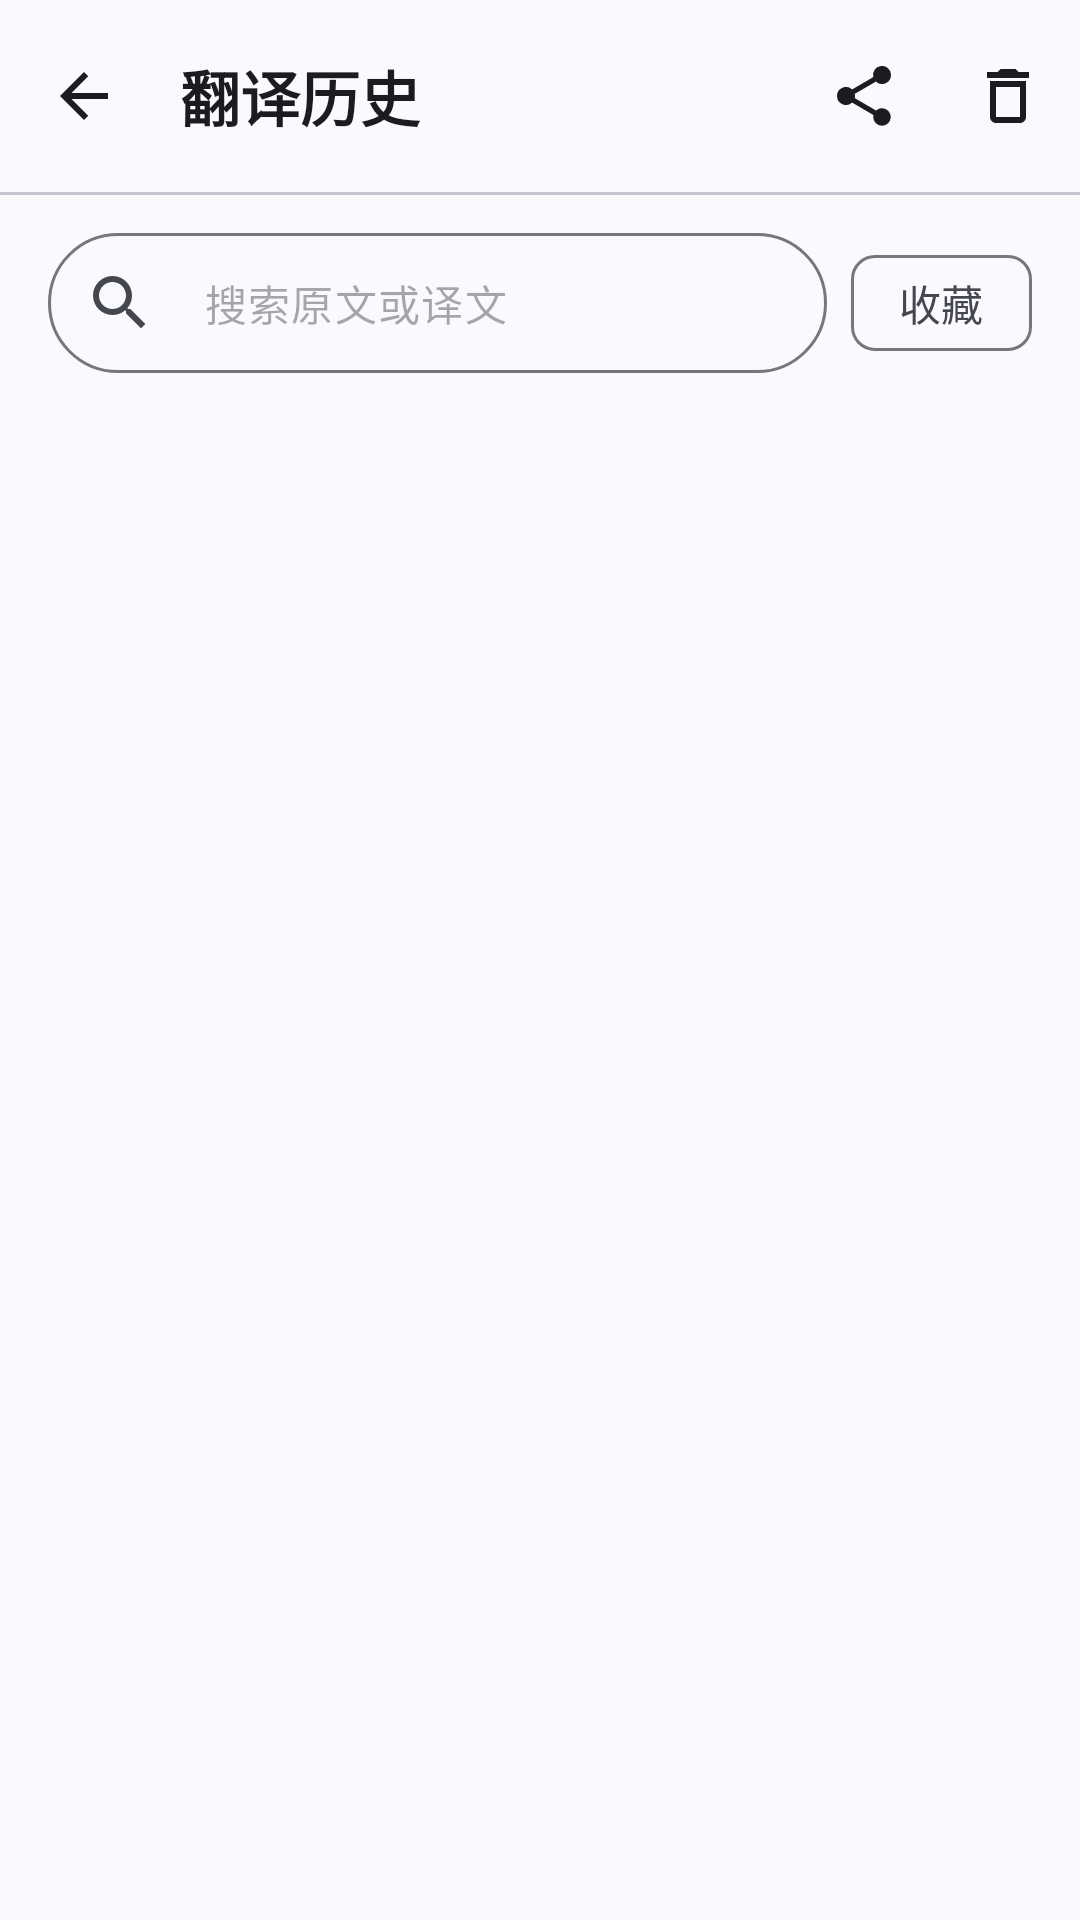

Android layout source for this screen:
<!-- AndroidManifest.xml: application theme Theme.ScreenTranslator -->
<!-- res/layout/activity_history.xml -->
<?xml version="1.0" encoding="utf-8"?>
<LinearLayout xmlns:android="http://schemas.android.com/apk/res/android"
    xmlns:app="http://schemas.android.com/apk/res-auto"
    android:layout_width="match_parent"
    android:layout_height="match_parent"
    android:background="?attr/colorSurface"
    android:orientation="vertical">

    <com.google.android.material.appbar.MaterialToolbar
        android:id="@+id/topAppBar"
        style="@style/Widget.ScreenTranslator.Toolbar"
        android:layout_width="match_parent"
        android:layout_height="?attr/actionBarSize"
        app:menu="@menu/menu_history"
        app:navigationContentDescription="@string/common_btn_back_content_description"
        app:navigationIcon="@drawable/ic_arrow_back"
        app:title="@string/activity_history" />

    <com.google.android.material.divider.MaterialDivider
        style="@style/Widget.ScreenTranslator.Divider"
        android:layout_width="match_parent"
        android:layout_height="1dp" />

    
    <LinearLayout
        android:layout_width="match_parent"
        android:layout_height="wrap_content"
        android:gravity="center_vertical"
        android:orientation="horizontal"
        android:paddingHorizontal="16dp"
        android:paddingTop="12dp"
        android:paddingBottom="4dp">

        <com.google.android.material.textfield.TextInputLayout
            android:id="@+id/tilSearch"
            style="@style/Widget.Material3.TextInputLayout.OutlinedBox.Dense"
            android:layout_width="0dp"
            android:layout_height="wrap_content"
            android:layout_weight="1"
            android:hint="@string/history_search_hint"
            app:boxCornerRadiusBottomEnd="24dp"
            app:boxCornerRadiusBottomStart="24dp"
            app:boxCornerRadiusTopEnd="24dp"
            app:boxCornerRadiusTopStart="24dp"
            app:endIconMode="clear_text"
            app:hintEnabled="false"
            app:startIconDrawable="@drawable/ic_search">

            <com.google.android.material.textfield.TextInputEditText
                android:id="@+id/etSearch"
                android:layout_width="match_parent"
                android:layout_height="wrap_content"
                android:hint="@string/history_search_hint"
                android:imeOptions="actionSearch"
                android:inputType="text"
                android:maxLines="1"
                android:textSize="14sp" />
        </com.google.android.material.textfield.TextInputLayout>

        <com.google.android.material.chip.Chip
            android:id="@+id/chipFavorites"
            style="@style/Widget.Material3.Chip.Filter"
            android:layout_width="wrap_content"
            android:layout_height="wrap_content"
            android:layout_marginStart="8dp"
            android:text="@string/history_filter_favorites" />
    </LinearLayout>

    <TextView
        android:id="@+id/tvCount"
        style="@style/TextAppearance.ScreenTranslator.Label"
        android:layout_width="match_parent"
        android:layout_height="wrap_content"
        android:paddingHorizontal="20dp"
        android:paddingVertical="4dp" />

    <FrameLayout
        android:layout_width="match_parent"
        android:layout_height="0dp"
        android:layout_weight="1">

        <androidx.core.widget.NestedScrollView
            android:id="@+id/scroll"
            android:layout_width="match_parent"
            android:layout_height="match_parent"
            android:clipToPadding="false"
            android:paddingBottom="16dp">

            <LinearLayout
                android:id="@+id/listBox"
                android:layout_width="match_parent"
                android:layout_height="wrap_content"
                android:orientation="vertical"
                android:paddingHorizontal="16dp" />
        </androidx.core.widget.NestedScrollView>

        
        <LinearLayout
            android:id="@+id/emptyBox"
            android:layout_width="match_parent"
            android:layout_height="match_parent"
            android:gravity="center"
            android:orientation="vertical"
            android:paddingHorizontal="40dp"
            android:visibility="gone">

            <ImageView
                android:layout_width="56dp"
                android:layout_height="56dp"
                android:alpha="0.5"
                android:importantForAccessibility="no"
                android:src="@drawable/ic_history" />

            <TextView
                android:id="@+id/tvEmpty"
                style="@style/TextAppearance.ScreenTranslator.Body"
                android:layout_width="wrap_content"
                android:layout_height="wrap_content"
                android:layout_marginTop="16dp"
                android:gravity="center"
                android:lineSpacingExtra="3dp"
                android:textColor="?attr/colorOnSurfaceVariant" />
        </LinearLayout>
    </FrameLayout>
</LinearLayout>
<!-- resources referenced by this layout -->
<resources>
  <!-- drawable ic_arrow_back (drawable) -->
  <?xml version="1.0" encoding="utf-8"?>
  <vector xmlns:android="http://schemas.android.com/apk/res/android"
      android:width="24dp"
      android:height="24dp"
      android:viewportWidth="24"
      android:viewportHeight="24">
      <path
          android:fillColor="@color/md_on_surface"
          android:pathData="M20,11H7.83l5.59,-5.59L12,4l-8,8 8,8 1.41,-1.41L7.83,13H20v-2z" />
  </vector>
  <string name="activity_history">翻译历史</string>
  <string name="common_btn_back_content_description">返回</string>
  <string name="history_filter_favorites">收藏</string>
  <string name="history_search_hint">搜索原文或译文</string>
  <style name="TextAppearance.ScreenTranslator.Body" parent="TextAppearance.Material3.BodyMedium">
          <item name="android:textSize">13sp</item>
          <item name="android:textColor">?attr/colorOnSurface</item>
      </style>
  <style name="TextAppearance.ScreenTranslator.Label" parent="TextAppearance.Material3.LabelMedium">
          <item name="android:textSize">11sp</item>
          <item name="android:textColor">?attr/colorOnSurfaceVariant</item>
      </style>
  <style name="Widget.ScreenTranslator.Divider" parent="Widget.Material3.MaterialDivider">
          
          <item name="dividerColor">?attr/colorOutlineVariant</item>
      </style>
  <style name="Widget.ScreenTranslator.Toolbar" parent="Widget.Material3.Toolbar">
          <item name="android:background">?attr/colorSurface</item>
          <item name="titleTextAppearance">@style/TextAppearance.ScreenTranslator.AppBarTitle</item>
          <item name="titleCentered">false</item>
          <item name="navigationIconTint">?attr/colorOnSurface</item>
          <item name="android:elevation">0dp</item>
      </style>
  <color name="md_on_surface">#1A1C1E</color>
  <color name="md_primary">#1A73E8</color>
  <style name="TextAppearance.ScreenTranslator.AppBarTitle" parent="TextAppearance.Material3.TitleLarge">
          <item name="android:textSize">20sp</item>
          <item name="android:textStyle">bold</item>
      </style>
  <color name="md_on_primary">#FFFFFF</color>
  <color name="md_primary_container">#D3E3FD</color>
  <color name="md_on_primary_container">#041E49</color>
  <color name="md_inverse_primary">#A8C7FA</color>
  <color name="md_secondary">#545F71</color>
  <color name="md_on_secondary">#FFFFFF</color>
  <color name="md_secondary_container">#D8E2F6</color>
  <color name="md_on_secondary_container">#111C2B</color>
  <color name="md_tertiary">#6E5C8E</color>
  <color name="md_on_tertiary">#FFFFFF</color>
  <color name="md_tertiary_container">#EDDCFC</color>
  <color name="md_on_tertiary_container">#281645</color>
  <color name="md_error">#B3261E</color>
  <color name="md_on_error">#FFFFFF</color>
  <color name="md_error_container">#F9DEDC</color>
  <color name="md_on_error_container">#410E0B</color>
  <color name="md_surface">#FAF9FD</color>
  <color name="md_surface_variant">#E1E2EC</color>
  <color name="md_on_surface_variant">#44474F</color>
  <color name="md_inverse_surface">#2F3033</color>
  <color name="md_inverse_on_surface">#F1F0F4</color>
  <color name="md_surface_container_lowest">#FFFFFF</color>
  <color name="md_surface_container_low">#F4F3F9</color>
  <color name="md_surface_container">#EFEEF4</color>
  <color name="md_surface_container_high">#E9E8EF</color>
  <color name="md_surface_container_highest">#E3E2E9</color>
  <color name="md_outline">#74777F</color>
  <color name="md_outline_variant">#C4C6D0</color>
</resources>
